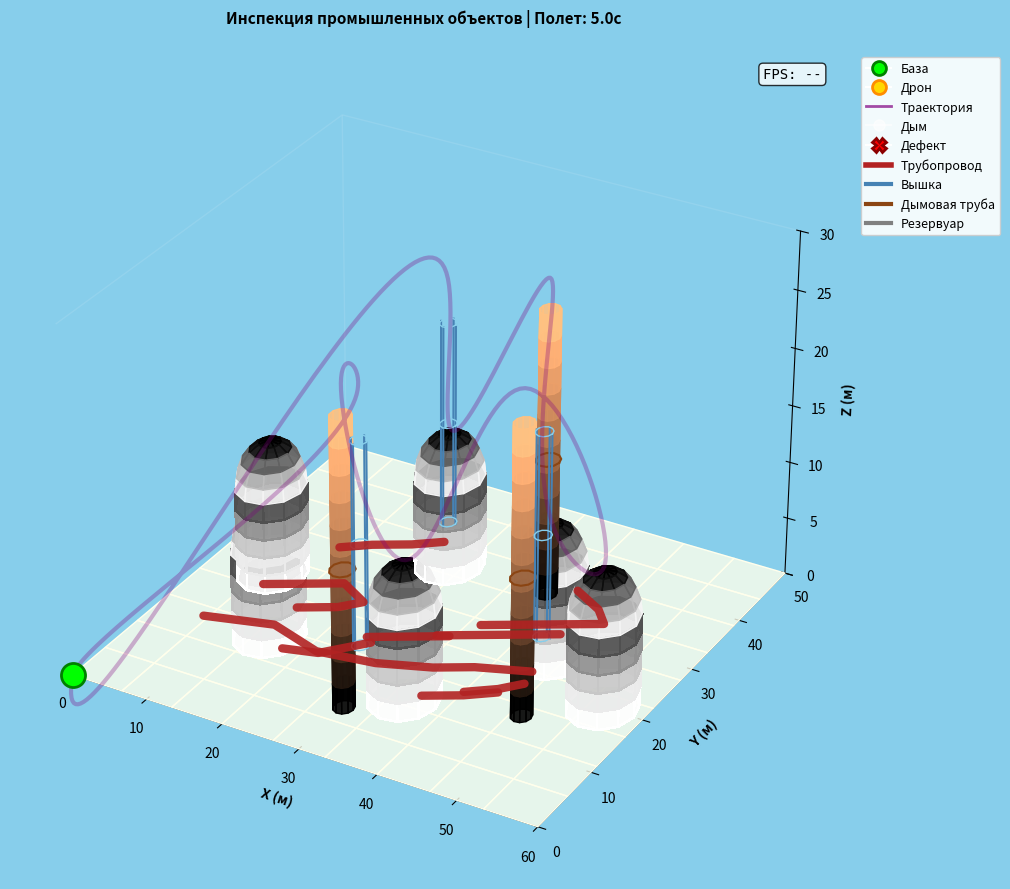

This figure's Python source:
import numpy as np
import matplotlib.pyplot as plt
from mpl_toolkits.mplot3d import Axes3D
from matplotlib.animation import FuncAnimation
from matplotlib.colors import LightSource
import matplotlib.cm as cm
from matplotlib.lines import Line2D
from dataclasses import dataclass
from typing import List, Tuple, Dict
from scipy.interpolate import splprep, splev

@dataclass
class Config:
    FLIGHT_DURATION_SEC: float = 10.0
    TARGET_FPS: int = 60
    INTERVAL_MS: int = 16
    PATH_RESOLUTION: int = 2000
    SURFACE_RESOLUTION: int = 12
    TRAIL_LENGTH: int = 20
    FIG_SIZE: Tuple[int, int] = (12, 9)
    X_LIM: Tuple[int, int] = (0, 60)
    Y_LIM: Tuple[int, int] = (0, 50)
    Z_LIM: Tuple[int, int] = (0, 30)
    BG_COLOR: str = '#87CEEB'
    TANK_RADIUS: float = 4
    TANK_HEIGHT: float = 8
    STACK_RADIUS: float = 1.2
    STACK_HEIGHT: float = 25
    TOWER_RADIUS: float = 1
    TOWER_HEIGHT: float = 18
    SMOKE_PARTICLES: int = 8
    
    @property
    def TOTAL_FRAMES(self) -> int:
        return int(self.FLIGHT_DURATION_SEC * self.TARGET_FPS)

TANK_POSITIONS = np.array([
    [15, 15, 0], [35, 12, 0], [45, 25, 0], [25, 35, 0],
    [8, 25, 0], [55, 20, 0]
])

TOWER_POSITIONS = np.array([
    [25, 18, 0], [42, 28, 0], [20, 42, 0]
])

SMOKESTACKS = np.array([
    [30, 8, 0], [48, 15, 0], [38, 35, 0]
])

PIPE_NETWORK = [
    [[10, 10, 3], [18, 12, 3], [25, 10, 3], [32, 11, 3], [38, 13, 3], [42, 15, 3], [48, 17, 3]],
    [[12, 18, 2.8], [16, 20, 2.8], [20, 22, 2.8], [24, 20, 2.8], [22, 18, 2.8], [18, 16, 2.8]],
    [[38, 22, 2.8], [42, 24, 2.8], [46, 26, 2.8], [50, 28, 2.8], [48, 30, 2.8], [44, 32, 2.8]],
    [[22, 8, 3.5], [26, 9, 3.5], [28, 11, 3.5], [30, 13, 3.5]],
    [[44, 10, 3.5], [47, 12, 3.5], [49, 14, 3.5]],
    [[15, 28, 2.5], [18, 30, 2.5], [22, 32, 2.5], [25, 34, 2.5]],
    [[35, 18, 3], [39, 20, 3], [43, 22, 3], [47, 24, 3]],
    [[28, 15, 2.7], [32, 17, 2.7], [36, 19, 2.7]],
    [[40, 8, 3.2], [44, 10, 3.2], [47, 12, 3.2]]
]

DEFECTS: Dict[str, List[float]] = {
    'утечка_магистраль': [28.2, 10.8, 3.1],
    'трещина_дымовуха': [48, 15, 12],
    'дефект_вышка': [42, 28, 8],
    'коррозия_резервуар': [25.3, 35.2, 2.8]
}

class FastPathGenerator:
    def __init__(self, config: Config):
        self.config = config
        self.path_points = self._precompute_path()
        
    def _generate_waypoints(self) -> np.ndarray:
        base = np.array([0.0, 0.0, 0.0])
        waypoints = [base]
        all_objects = list(TANK_POSITIONS) + list(TOWER_POSITIONS) + list(SMOKESTACKS)
        remaining = all_objects.copy()
        current = base[:2]
        
        while remaining:
            distances = [np.linalg.norm(np.array(obj[:2]) - current) for obj in remaining]
            idx = np.argmin(distances)
            next_obj = remaining.pop(idx)
            
            if any(np.allclose(next_obj, t) for t in TANK_POSITIONS):
                height = 12.0
            elif any(np.allclose(next_obj, t) for t in TOWER_POSITIONS):
                height = 22.0
            else:
                height = 28.0
                
            waypoints.append([next_obj[0], next_obj[1], height])
            current = next_obj[:2]
        
        waypoints.append(base)
        return np.array(waypoints)
    
    def _precompute_path(self) -> np.ndarray:
        waypoints = self._generate_waypoints()
        distances = np.cumsum(np.sqrt(np.sum(np.diff(waypoints, axis=0)**2, axis=1)))
        distances = np.insert(distances, 0, 0)
        t_params = distances / distances[-1] if distances[-1] > 0 else np.linspace(0, 1, len(waypoints))
        
        try:
            tck, u = splprep([waypoints[:, 0], waypoints[:, 1], waypoints[:, 2]], 
                            u=t_params, s=1.0, k=3)
            frames = np.arange(self.config.TOTAL_FRAMES)
            progress = frames / self.config.TOTAL_FRAMES
            x, y, z = splev(progress, tck)
            return np.column_stack([x, y, z])
        except:
            from scipy.interpolate import interp1d
            f = interp1d(t_params, waypoints, axis=0, kind='cubic')
            progress = np.linspace(0, 1, self.config.TOTAL_FRAMES)
            return f(progress)
    
    def get_position(self, frame: int) -> np.ndarray:
        idx = frame % self.config.TOTAL_FRAMES
        return self.path_points[idx]

class FastSmokeSystem:
    def __init__(self, stacks: np.ndarray, config: Config):
        self.stacks = stacks
        self.config = config
        self.n_particles = config.SMOKE_PARTICLES * len(stacks)
        self.base_positions = np.repeat(stacks, config.SMOKE_PARTICLES, axis=0)
        self.delays = np.tile(np.linspace(0, 20, config.SMOKE_PARTICLES), len(stacks))
        self.speeds = np.random.uniform(1.5, 2.5, self.n_particles)
        self.phases = np.random.uniform(0, 2*np.pi, self.n_particles)
        self.sizes = np.random.uniform(0.6, 1.2, self.n_particles)
        
    def update(self, time: float) -> Tuple[np.ndarray, np.ndarray]:
        heights = ((time * self.speeds + self.delays) % 25)
        drift = heights * 0.15
        x = self.base_positions[:, 0] + np.sin(time * 0.5 + self.phases) * drift
        y = self.base_positions[:, 1] + np.cos(time * 0.3 + self.phases) * drift * 0.5
        z = self.base_positions[:, 2] + 26 + heights
        sizes = self.sizes * (1 + heights * 0.08) * 80
        return np.column_stack([x, y, z]), sizes

class FastRenderer:
    def __init__(self, ax, light_source, config: Config):
        self.ax = ax
        self.ls = light_source
        self.config = config
        self.res = config.SURFACE_RESOLUTION
        
    def draw_tank(self, cx: float, cy: float, cz: float):
        r, h = self.config.TANK_RADIUS, self.config.TANK_HEIGHT
        theta = np.linspace(0, 2*np.pi, self.res)
        z = np.linspace(cz, cz+h, self.res//2)
        theta, z = np.meshgrid(theta, z)
        x = cx + r * np.cos(theta)
        y = cy + r * np.sin(theta)
        rgb = self.ls.shade(z, cmap=cm.Greys, blend_mode='soft')
        self.ax.plot_surface(x, y, z, facecolors=rgb, alpha=0.9, shade=False, antialiased=False)
        
        phi = np.linspace(0, np.pi/2, self.res//2)
        theta = np.linspace(0, 2*np.pi, self.res)
        phi, theta = np.meshgrid(phi, theta)
        x = cx + r * np.sin(phi) * np.cos(theta)
        y = cy + r * np.sin(phi) * np.sin(theta)
        z = cz + h + r * np.cos(phi)
        rgb = self.ls.shade(z, cmap=cm.Greys, blend_mode='soft')
        self.ax.plot_surface(x, y, z, facecolors=rgb, alpha=0.9, shade=False)
        
    def draw_smokestack(self, cx: float, cy: float, cz: float):
        r, h = self.config.STACK_RADIUS, self.config.STACK_HEIGHT
        theta = np.linspace(0, 2*np.pi, self.res)
        z = np.linspace(cz, cz+h, self.res)
        theta, z = np.meshgrid(theta, z)
        x = cx + r * np.cos(theta)
        y = cy + r * np.sin(theta)
        rgb = self.ls.shade(z, cmap=cm.copper, blend_mode='soft')
        self.ax.plot_surface(x, y, z, facecolors=rgb, alpha=0.9, shade=False)
        
        phi = np.linspace(0, 2*np.pi, self.res)
        x_ring = cx + (r+0.2) * np.cos(phi)
        y_ring = cy + (r+0.2) * np.sin(phi)
        self.ax.plot(x_ring, y_ring, np.full_like(phi, cz + 12), color='#8B4513', lw=1.5)
            
    def draw_tower(self, cx: float, cy: float, cz: float):
        r, h = self.config.TOWER_RADIUS, self.config.TOWER_HEIGHT
        angles = np.linspace(0, 2*np.pi, 5)[:-1]
        
        for a in angles:
            x0, y0 = cx + r * np.cos(a), cy + r * np.sin(a)
            self.ax.plot([x0, x0], [y0, y0], [cz, cz+h], color='#4682B4', lw=1.5)
        
        for z in [cz, cz+h/2, cz+h]:
            theta = np.linspace(0, 2*np.pi, self.res)
            x = cx + r * np.cos(theta)
            y = cy + r * np.sin(theta)
            self.ax.plot(x, y, z, color='#87CEEB', lw=1)
            
    def draw_pipes(self, pipes: List):
        for segment in pipes:
            coords = np.array(segment)
            self.ax.plot(coords[:,0], coords[:,1], coords[:,2], color='#B22222', lw=6, alpha=0.9, solid_capstyle='round')
            
    def draw_ground(self):
        x = np.linspace(0, 60, 10)
        y = np.linspace(0, 50, 10)
        x, y = np.meshgrid(x, y)
        z = np.zeros_like(x)
        rgb = self.ls.shade(z, cmap=cm.YlGn, blend_mode='soft')
        self.ax.plot_surface(x, y, z, facecolors=rgb, alpha=0.8, shade=False)

class FastDrone:
    def __init__(self, ax, config: Config):
        self.ax = ax
        self.config = config
        self.body = None
        self.trail_buf = np.zeros((config.TRAIL_LENGTH, 3))
        self.trail_idx = 0
        self.trail_fill = 0
        
    def create(self):
        self.body = self.ax.scatter([], [], [], c='#FFD700', s=500, edgecolors='#FF8C00', lw=2, zorder=25)
        self.trail, = self.ax.plot([], [], [], 'cyan', alpha=0.3, lw=1.5)
        return self.body, self.trail
    
    def update(self, pos: np.ndarray):
        self.body._offsets3d = ([pos[0]], [pos[1]], [pos[2]])
        self.trail_buf[self.trail_idx] = pos
        self.trail_idx = (self.trail_idx + 1) % self.config.TRAIL_LENGTH
        if self.trail_fill < self.config.TRAIL_LENGTH:
            self.trail_fill += 1
        
        if self.trail_fill > 1:
            indices = [(self.trail_idx - i - 1) % self.config.TRAIL_LENGTH for i in range(self.trail_fill)]
            points = self.trail_buf[indices]
            self.trail.set_data(points[:, 0], points[:, 1])
            self.trail.set_3d_properties(points[:, 2])

def main():
    FLIGHT_TIME = 5.0
    
    config = Config(
        FLIGHT_DURATION_SEC=FLIGHT_TIME,
        TARGET_FPS=60,
        SURFACE_RESOLUTION=12,
        SMOKE_PARTICLES=8,
        TRAIL_LENGTH=20
    )
    
    fig = plt.figure(figsize=config.FIG_SIZE, facecolor=config.BG_COLOR)
    ax = fig.add_subplot(111, projection='3d', computed_zorder=False)
    
    ax.set_xlim(*config.X_LIM)
    ax.set_ylim(*config.Y_LIM)
    ax.set_zlim(*config.Z_LIM)
    ax.set_facecolor(config.BG_COLOR)
    
    for axis in [ax.xaxis, ax.yaxis, ax.zaxis]:
        axis.pane.fill = False
        axis.pane.set_edgecolor('white')
        axis.pane.set_alpha(0.1)
    ax.grid(False)
    
    ls = LightSource(azdeg=60, altdeg=40)
    renderer = FastRenderer(ax, ls, config)
    
    path_gen = FastPathGenerator(config)
    smoke = FastSmokeSystem(SMOKESTACKS, config)
    
    renderer.draw_ground()
    for pos in TANK_POSITIONS:
        renderer.draw_tank(pos[0], pos[1], pos[2])
    for pos in SMOKESTACKS:
        renderer.draw_smokestack(pos[0], pos[1], pos[2])
    for pos in TOWER_POSITIONS:
        renderer.draw_tower(pos[0], pos[1], pos[2])
    renderer.draw_pipes(PIPE_NETWORK)
    
    ax.plot(path_gen.path_points[:,0], path_gen.path_points[:,1], path_gen.path_points[:,2], 'purple', lw=3, alpha=0.3)
    
    base = ax.scatter(0, 0, 0, c='lime', s=300, edgecolors='green', lw=2, zorder=20)
    
    drone = FastDrone(ax, config)
    drone_vis, trail_vis = drone.create()
    
    smoke_scatter = ax.scatter([], [], [], c='white', s=30, alpha=0.3, zorder=15)
    
    alerts = ax.scatter([], [], [], c='red', s=400, marker='X', lw=2, zorder=30)
    
    status = ax.text2D(0.02, 0.98, '', fontsize=10, transform=ax.transAxes,
                      bbox=dict(fc='lightblue', alpha=0.8, boxstyle='round'), verticalalignment='top')
    fps_text = ax.text2D(0.98, 0.98, 'FPS: --', fontsize=10, transform=ax.transAxes, 
                        horizontalalignment='right', bbox=dict(fc='white', alpha=0.8, boxstyle='round'),
                        verticalalignment='top', family='monospace')
    
    legend_elements = [
        Line2D([0], [0], marker='o', color='w', markerfacecolor='lime', markeredgecolor='green', 
               markersize=10, label='База', markeredgewidth=2),
        Line2D([0], [0], marker='o', color='w', markerfacecolor='#FFD700', markeredgecolor='#FF8C00', 
               markersize=10, label='Дрон', markeredgewidth=2),
        Line2D([0], [0], color='purple', lw=2, label='Траектория', alpha=0.7),
        Line2D([0], [0], marker='o', color='w', markerfacecolor='white', 
               markersize=8, label='Дым', alpha=0.6),
        Line2D([0], [0], marker='X', color='w', markerfacecolor='red', markeredgecolor='darkred',
               markersize=10, label='Дефект', markeredgewidth=2),
        Line2D([0], [0], color='#B22222', lw=4, label='Трубопровод'),
        Line2D([0], [0], color='#4682B4', lw=3, label='Вышка'),
        Line2D([0], [0], color='#8B4513', lw=3, label='Дымовая труба'),
        Line2D([0], [0], color='gray', lw=3, label='Резервуар')
    ]
    
    ax.legend(handles=legend_elements, loc='upper left', bbox_to_anchor=(1.02, 1), fontsize=9, framealpha=0.9)
    
    ax.set_xlabel('X (м)', fontweight='bold')
    ax.set_ylabel('Y (м)', fontweight='bold')
    ax.set_zlabel('Z (м)', fontweight='bold')
    ax.set_title(f'Инспекция промышленных объектов | Полет: {FLIGHT_TIME}с', fontsize=11, fontweight='bold', pad=20)
    
    plt.tight_layout()
    plt.subplots_adjust(right=0.75)
    
    import time
    last_time = [time.time()]
    frame_count = [0]
    
    def animate(frame):
        current_time = time.time()
        frame_count[0] += 1
        
        if frame_count[0] % 30 == 0:
            elapsed = current_time - last_time[0]
            fps = 30 / elapsed if elapsed > 0 else 0
            fps_text.set_text(f'FPS: {fps:.1f}')
            last_time[0] = current_time
        
        time_sec = frame / config.TARGET_FPS
        pos = path_gen.get_position(frame)
        drone.update(pos)
        
        smoke_pos, smoke_sizes = smoke.update(time_sec)
        smoke_scatter._offsets3d = (smoke_pos[:,0], smoke_pos[:,1], smoke_pos[:,2])
        smoke_scatter.set_sizes(smoke_sizes)
        
        near = []
        for name, dpos in DEFECTS.items():
            dx = pos[0] - dpos[0]
            dy = pos[1] - dpos[1]
            dz = pos[2] - dpos[2]
            if dx*dx + dy*dy + dz*dz < 9.0:
                near.append(dpos)
        
        if near:
            arr = np.array(near)
            alerts._offsets3d = (arr[:,0], arr[:,1], arr[:,2])
            status.set_text(f'⚠ {len(near)} дефектов')
            status.get_bbox_patch().set_facecolor('#FF6B6B')
        else:
            alerts._offsets3d = ([np.nan], [np.nan], [np.nan])
            progress = (frame / config.TOTAL_FRAMES) * 100
            status.set_text(f'{progress:.0f}%')
            status.get_bbox_patch().set_facecolor('lightblue')
        
        #ax.view_init(elev=25, azim=frame * 0.3)
        
        return [drone_vis, trail_vis, smoke_scatter, alerts, status, fps_text]
    
    anim = FuncAnimation(fig, animate, frames=config.TOTAL_FRAMES,
                        interval=config.INTERVAL_MS, repeat=True, blit=False)
    
    plt.show()
    return anim

if __name__ == "__main__":
    anim = main()
